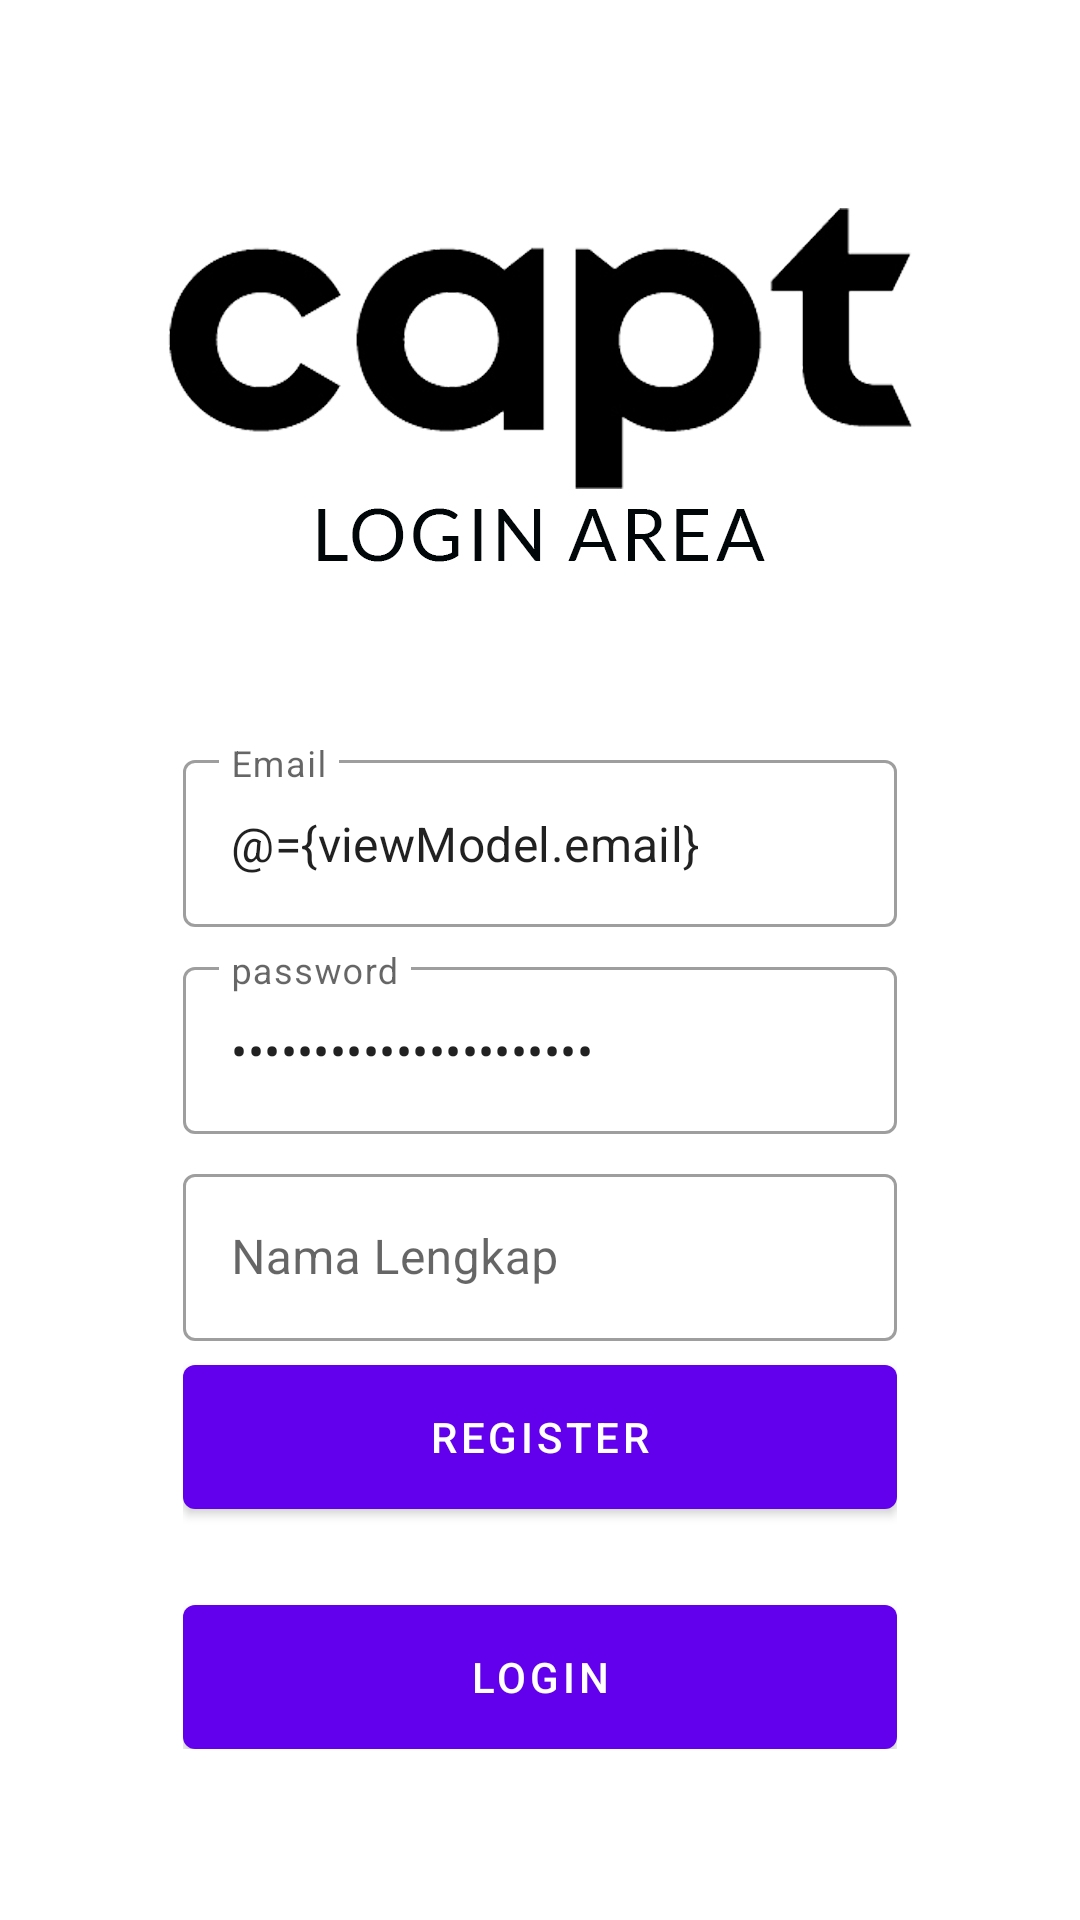

Here is an Android app screen rendered from its layout file. Give the layout XML and the strings, colors and styles it references.
<!-- AndroidManifest.xml: application theme Theme.Capt -->
<!-- res/layout/fragment_register.xml -->
<?xml version="1.0" encoding="utf-8"?>
<layout xmlns:android="http://schemas.android.com/apk/res/android"
    xmlns:tools="http://schemas.android.com/tools"
    xmlns:app="http://schemas.android.com/apk/res-auto">

    <data>
        <variable
            name="viewModel"
            type="dev.example.capt.ui.auth.AuthViewModel" />
    </data>

    <androidx.coordinatorlayout.widget.CoordinatorLayout
        android:layout_width="match_parent"
        android:layout_height="match_parent"
        tools:context=".ui.auth.LoginFragment">

        
        <androidx.constraintlayout.widget.ConstraintLayout
            android:layout_width="match_parent"
            android:layout_height="match_parent">

            <ImageView
                android:id="@+id/imageView"
                android:layout_width="match_parent"
                android:layout_height="match_parent"
                android:scaleType="centerCrop"
                android:src="@drawable/bg_auth" />

            <LinearLayout
                android:layout_width="0dp"
                android:layout_height="wrap_content"
                android:gravity=""
                android:orientation="vertical"
                android:padding="16dp"
                app:layout_constraintWidth_percent="0.75"
                app:layout_constraintVertical_bias="0.85"
                app:layout_constraintBottom_toBottomOf="parent"
                app:layout_constraintEnd_toEndOf="parent"
                app:layout_constraintStart_toStartOf="parent"
                app:layout_constraintTop_toTopOf="parent">>

                <com.google.android.material.textfield.TextInputLayout
                    android:layout_width="match_parent"
                    android:layout_height="wrap_content"
                    style="@style/Widget.MaterialComponents.TextInputLayout.OutlinedBox"
                    android:hint="@string/email">

                    <com.google.android.material.textfield.TextInputEditText
                        android:layout_width="match_parent"
                        android:layout_height="wrap_content"
                        android:id="@+id/editEmail"
                        android:inputType="textEmailAddress"
                        android:text="@={viewModel.email}"/>
                </com.google.android.material.textfield.TextInputLayout>

                <com.google.android.material.textfield.TextInputLayout
                    android:layout_width="match_parent"
                    android:layout_height="wrap_content"
                    style="@style/Widget.MaterialComponents.TextInputLayout.OutlinedBox"
                    android:layout_marginTop="8dp"
                    android:hint="@string/password">

                    <com.google.android.material.textfield.TextInputEditText
                        android:layout_width="match_parent"
                        android:layout_height="wrap_content"
                        android:id="@+id/editPassword"
                        android:inputType="textPassword"
                        android:text="@={viewModel.password}"/>
                </com.google.android.material.textfield.TextInputLayout>

                <com.google.android.material.textfield.TextInputLayout
                    android:layout_width="match_parent"
                    android:layout_height="wrap_content"
                    style="@style/Widget.MaterialComponents.TextInputLayout.OutlinedBox"
                    android:layout_marginTop="8dp"
                    android:hint="@string/full_name">

                    <com.google.android.material.textfield.TextInputEditText
                        android:layout_width="match_parent"
                        android:layout_height="wrap_content"
                        android:id="@+id/editFullName"
                        android:inputType="textCapWords"
                        android:text="@{viewModel.fullName}"/>
                </com.google.android.material.textfield.TextInputLayout>

                <com.google.android.material.button.MaterialButton
                    android:id="@+id/buttonRegister"
                    android:layout_width="match_parent"
                    android:layout_height="wrap_content"
                    android:insetBottom="0dp"
                    android:insetTop="0dp"
                    android:onClick="@{()-> viewModel.register()}"
                    android:text="@string/register"
                    android:layout_marginTop="8dp"/>

                <com.google.android.material.button.MaterialButton
                    android:id="@+id/buttonLogin"
                    android:layout_width="match_parent"
                    android:layout_height="wrap_content"
                    android:insetBottom="0dp"
                    android:insetTop="0dp"
                    android:text="@string/login"
                    android:layout_marginTop="32dp"/>

            </LinearLayout>


        </androidx.constraintlayout.widget.ConstraintLayout>


    </androidx.coordinatorlayout.widget.CoordinatorLayout>
</layout>
<!-- resources referenced by this layout -->
<resources>
  <!-- drawable bg_auth: jpg bitmap (drawable-v24, 69042 bytes) -->
  <string name="email">Email</string>
  <string name="full_name">Nama Lengkap</string>
  <string name="login">Login</string>
  <string name="password">password</string>
  <string name="register">register</string>
  <style name="Theme.Capt" parent="Theme.MaterialComponents.DayNight.DarkActionBar">
          
          <item name="colorPrimary">@color/purple_500</item>
          <item name="colorPrimaryVariant">@color/purple_700</item>
          <item name="colorOnPrimary">@color/white</item>
          
          <item name="colorSecondary">@color/teal_200</item>
          <item name="colorSecondaryVariant">@color/teal_700</item>
          <item name="colorOnSecondary">@color/black</item>
          
          <item name="android:statusBarColor" tools:targetApi="l">?attr/colorPrimaryVariant</item>
          
      </style>
  <!-- not gathered from this repository: default colours our renderer supplied (Android Studio template values) -->
  <color name="purple_500">#FF6200EE</color>
  <color name="purple_700">#FF3700B3</color>
  <color name="teal_200">#FF03DAC5</color>
  <color name="teal_700">#FF018786</color>
  <color name="black">#FF000000</color>
  <color name="white">#FFFFFFFF</color>
</resources>
